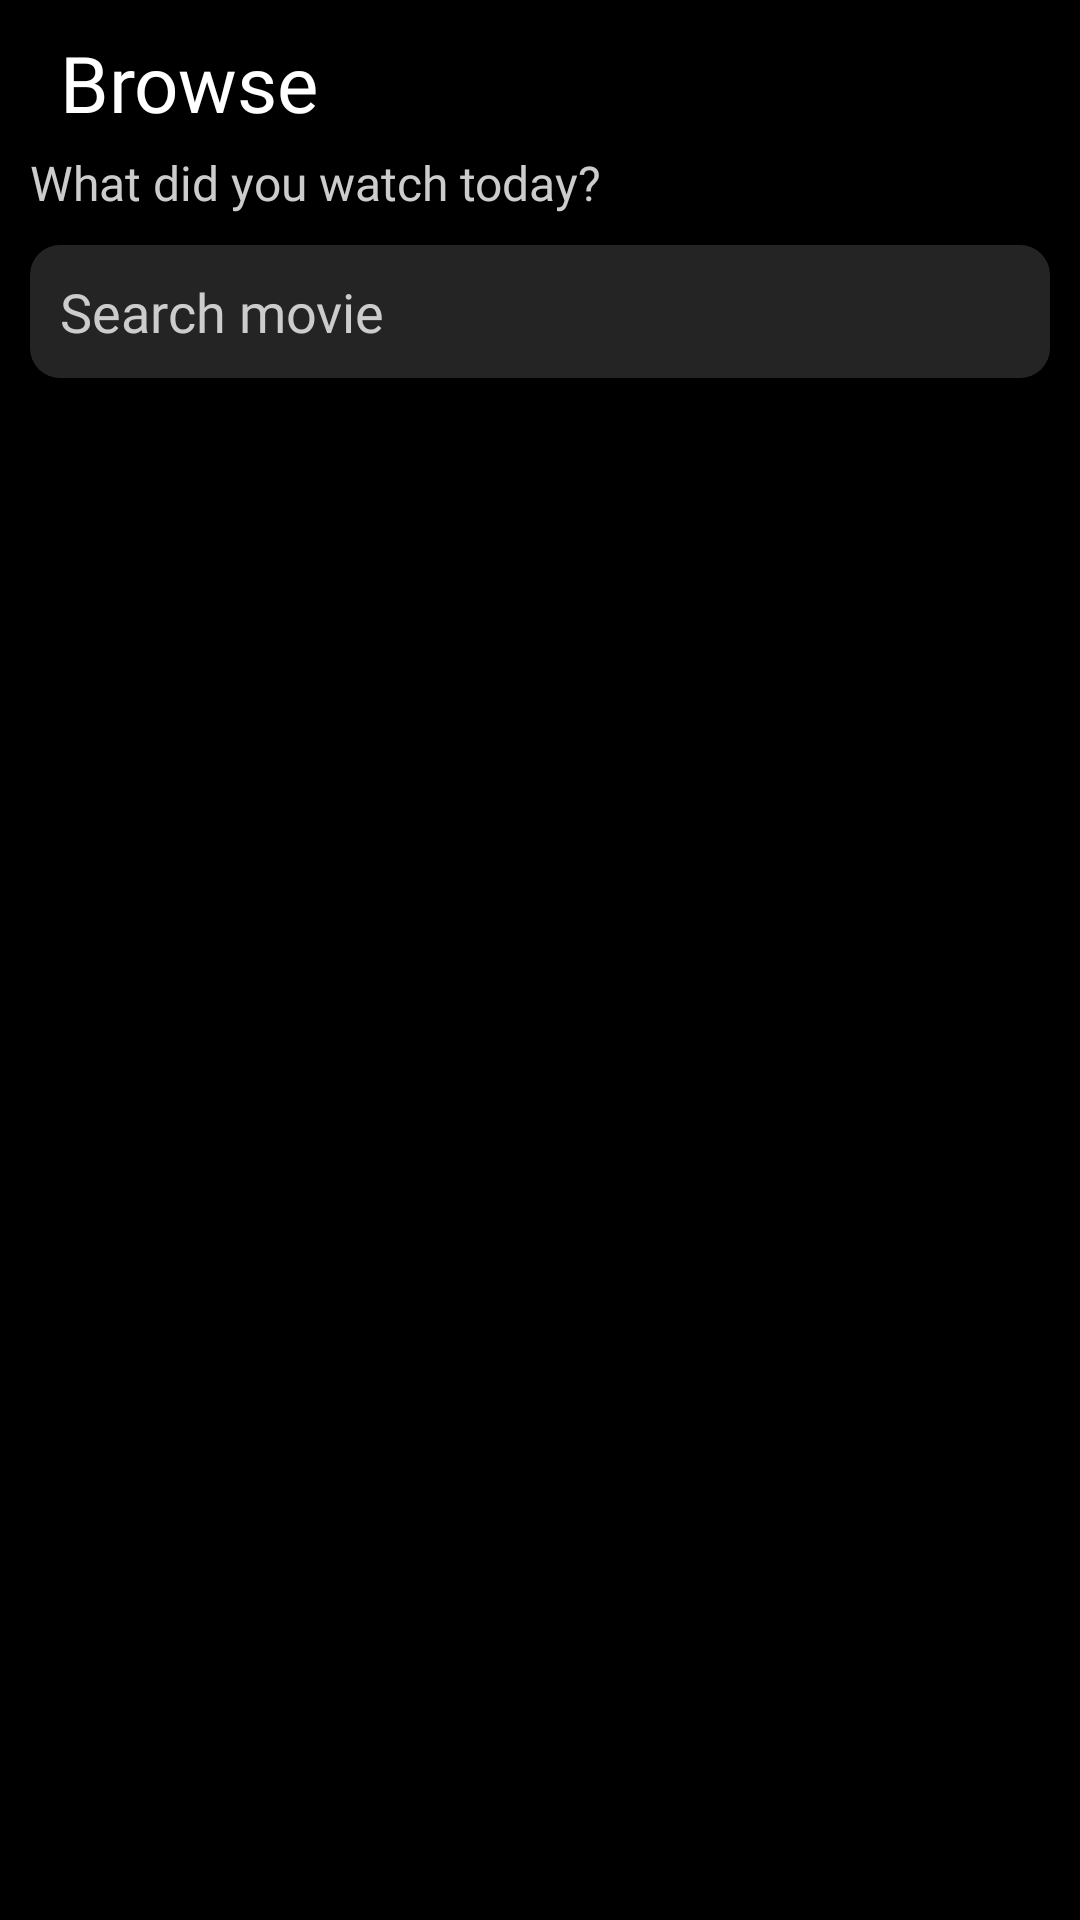

Android layout source for this screen:
<!-- AndroidManifest.xml: application theme Theme.Vuey -->
<!-- res/layout/fragment_search_movie.xml -->
<?xml version="1.0" encoding="utf-8"?>
<androidx.constraintlayout.widget.ConstraintLayout xmlns:android="http://schemas.android.com/apk/res/android"
    xmlns:tools="http://schemas.android.com/tools"
    android:layout_width="match_parent"
    android:layout_height="match_parent"
    android:background="@color/black"
    xmlns:app="http://schemas.android.com/apk/res-auto"
    tools:context=".feature_movie.presentation.SearchMovieFragment">

    <LinearLayout
        app:layout_constraintStart_toStartOf="parent"
        app:layout_constraintEnd_toEndOf="parent"
        app:layout_constraintTop_toTopOf="parent"
        android:layout_margin="10dp"
        android:orientation="vertical"
        android:id="@+id/linearLayoutSearch"
        android:layout_width="match_parent"
        android:layout_height="wrap_content">

        <LinearLayout
            android:gravity="center_vertical"
            android:orientation="horizontal"
            android:layout_width="match_parent"
            android:layout_height="wrap_content">

            <ImageView
                android:layout_width="wrap_content"
                app:tint="@color/white"
                android:id="@+id/imgBack"
                android:layout_marginEnd="10dp"
                android:layout_height="wrap_content"
                android:src="@drawable/ic_arrow_back"
                android:contentDescription="@string/search" />

            <TextView
                android:text="@string/browse"
                android:textSize="26sp"
                android:textColor="@color/white"
                android:fontFamily="@font/cabin_semibold"
                android:layout_width="wrap_content"
                android:layout_height="wrap_content"/>

        </LinearLayout>

        <TextView
            android:layout_width="wrap_content"
            android:layout_height="wrap_content"
            android:fontFamily="@font/cabin"
            android:layout_marginTop="5dp"
            android:textColor="@color/text_grey"
            android:textSize="16sp"
            android:text="@string/what_did_you_watch_today"/>

        <EditText
            android:imeOptions="actionSearch"
            android:layout_marginTop="10dp"
            android:drawableTint="@color/text_grey"
            android:textColorHint="@color/text_grey"
            android:maxLines="1"
            android:inputType="text"
            android:hint="@string/search_movie"
            android:drawableEnd="@drawable/ic_search"
            android:padding="10dp"
            android:id="@+id/etSearch"
            android:fontFamily="@font/cabin"
            android:textColor="@color/white"
            android:background="@drawable/edit_text_search_box"
            android:layout_width="match_parent"
            android:layout_height="wrap_content"/>

    </LinearLayout>

    <androidx.recyclerview.widget.RecyclerView
        android:layout_width="0dp"
        android:layout_height="0dp"
        android:overScrollMode="never"
        android:layout_marginTop="10dp"
        android:layout_marginStart="10dp"
        android:layout_marginEnd="10dp"
        app:layoutManager="androidx.recyclerview.widget.LinearLayoutManager"
        app:layout_constraintTop_toBottomOf="@id/linearLayoutSearch"
        app:layout_constraintBottom_toBottomOf="parent"
        app:layout_constraintStart_toStartOf="parent"
        app:layout_constraintEnd_toEndOf="parent"
        android:id="@+id/recyclerViewMovie"/>

    <ProgressBar
        android:id="@+id/progressBar"
        android:visibility="gone"
        tools:visibility="visible"
        android:indeterminateTint="@color/white"
        android:layout_width="wrap_content"
        android:layout_height="wrap_content"
        app:layout_constraintTop_toTopOf="parent"
        app:layout_constraintStart_toStartOf="parent"
        app:layout_constraintEnd_toEndOf="parent"
        app:layout_constraintBottom_toBottomOf="parent"/>
</androidx.constraintlayout.widget.ConstraintLayout>
<!-- resources referenced by this layout -->
<resources>
  <color name="black">#000000</color>
  <color name="text_grey">#CCCCCC</color>
  <color name="white">#FFFFFFFF</color>
  <!-- drawable edit_text_search_box (drawable) -->
  <?xml version="1.0" encoding="utf-8"?>
  <shape xmlns:android="http://schemas.android.com/apk/res/android">
      <corners android:radius="10dp"/>
      <solid android:color="@color/app_bar_color"/>
  </shape>
  <string name="browse">Browse</string>
  <string name="search">Search</string>
  <string name="search_movie">Search movie</string>
  <string name="what_did_you_watch_today">What did you watch today?</string>
  <style name="Theme.Vuey" parent="Base.Theme.Vuey" />
  <color name="app_bar_color">#242424</color>
  <style name="Base.Theme.Vuey" parent="Theme.Material3.Dark.NoActionBar">
          
          
          <item name="android:statusBarColor">@color/black</item>
      </style>
</resources>
